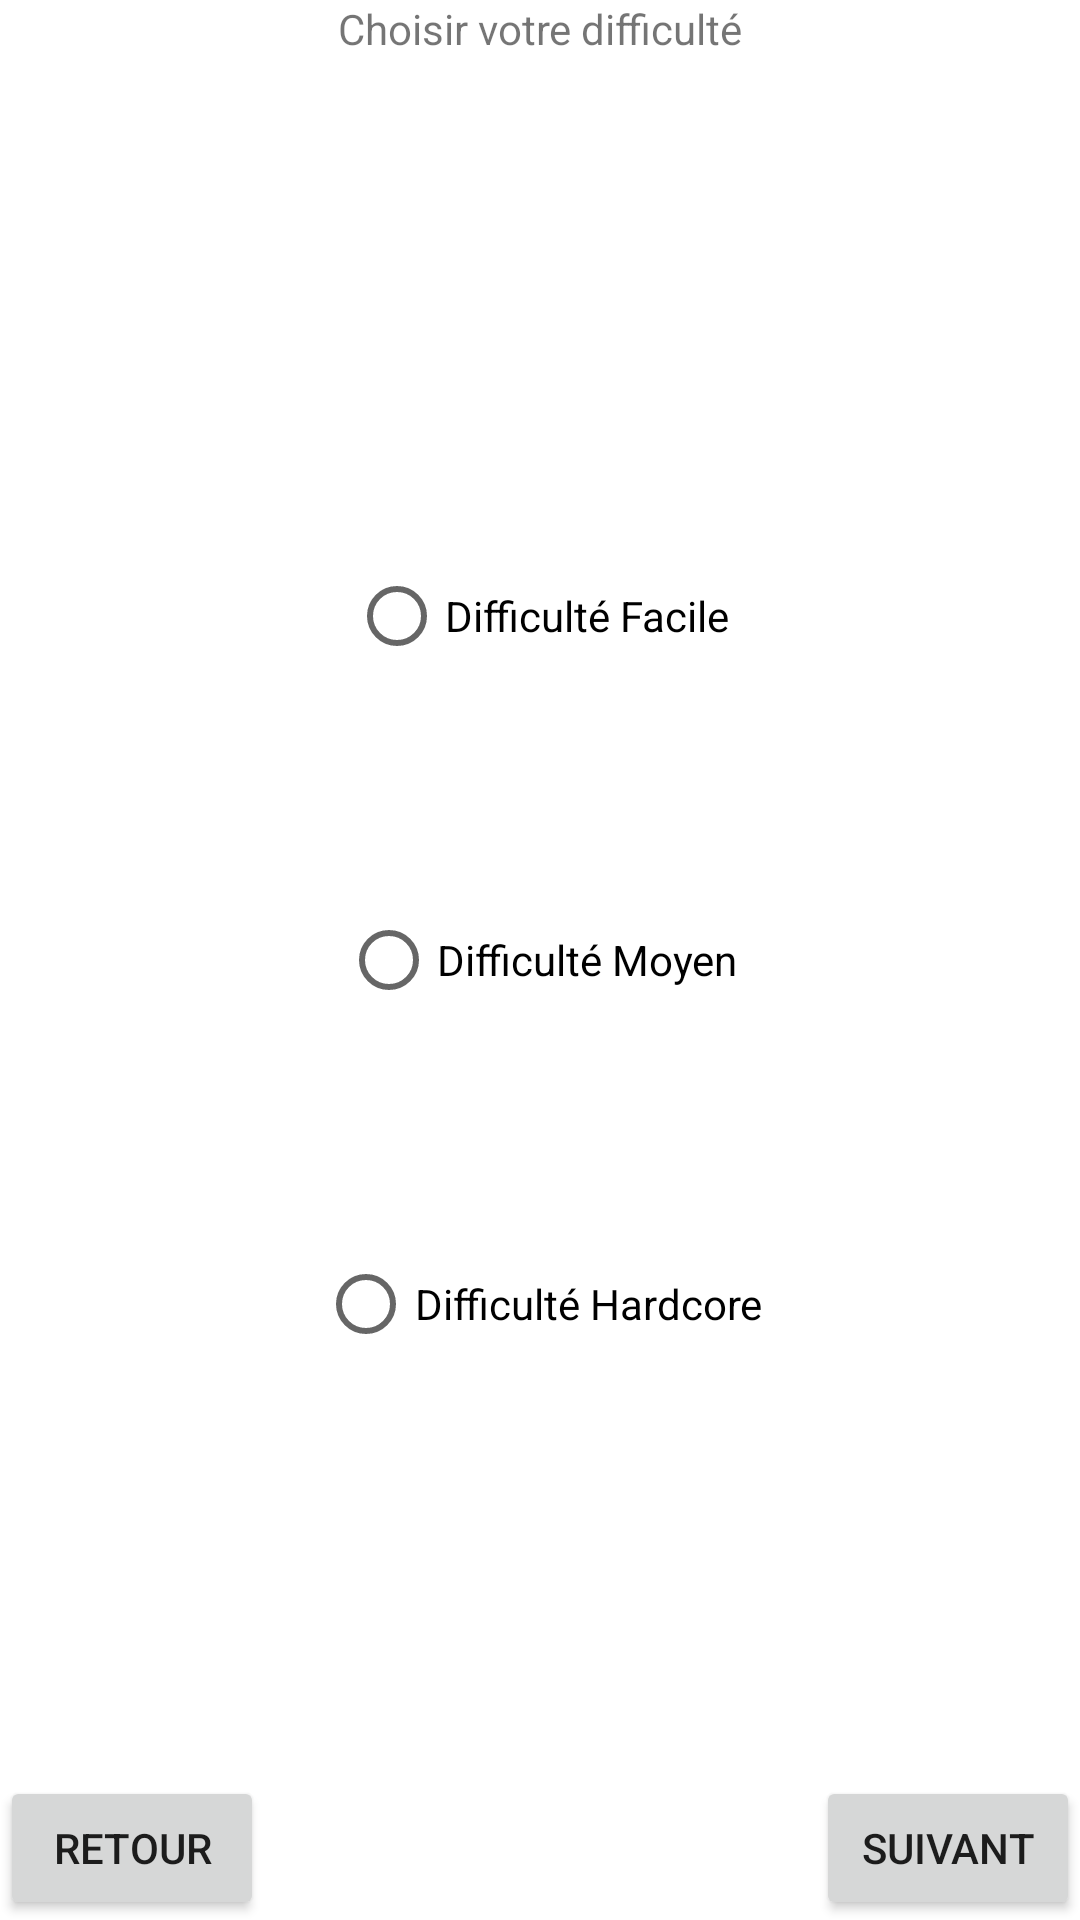

Android layout source for this screen:
<!-- AndroidManifest.xml: application theme Theme.GooseGame -->
<!-- res/layout/level_selector.xml -->
<?xml version="1.0" encoding="utf-8"?>
<androidx.constraintlayout.widget.ConstraintLayout xmlns:android="http://schemas.android.com/apk/res/android"
        xmlns:app="http://schemas.android.com/apk/res-auto"
        xmlns:tools="http://schemas.android.com/tools"
        android:layout_width="fill_parent"
        android:layout_height="fill_parent"
        android:background="@drawable/vector_difficulty_menu"
        tools:context=".activity.MainActivity"
        >

    <TextView
        android:layout_width="fill_parent"
        android:layout_height="wrap_content"
        android:textAlignment="center"
        android:text="@string/difficulty_choice"
        android:layout_marginTop="5dp"
        android:gravity="center_horizontal"
        tools:ignore="MissingConstraints" />

    <RadioGroup
        android:layout_width="match_parent"
        android:layout_height="match_parent"
        android:orientation="vertical" >

        <View
            android:layout_width="0dip"
            android:layout_height="wrap_content"
            android:layout_weight="0.8" />

        <RadioButton
            android:id="@+id/difficulty_button_1"
            android:layout_width="wrap_content"
            android:layout_height="wrap_content"
            android:layout_gravity="center"
            android:gravity="center"
            android:text="@string/difficulty_1"
            />

        <View
            android:layout_width="0dip"
            android:layout_height="wrap_content"
            android:layout_weight="1" />

        <RadioButton
            android:id="@+id/difficulty_button_2"
            android:layout_width="wrap_content"
            android:layout_height="wrap_content"
            android:layout_gravity="center"
            android:gravity="center"
            android:text="@string/difficulty_2" />

        <View
            android:layout_width="0dip"
            android:layout_height="wrap_content"
            android:layout_weight="1" />

        <RadioButton
            android:id="@+id/difficulty_button_3"
            android:layout_width="wrap_content"
            android:layout_height="wrap_content"
            android:layout_gravity="center"
            android:gravity="center"
            android:text="@string/difficulty_3" />

        <View
            android:layout_width="0dip"
            android:layout_height="wrap_content"
            android:layout_weight="0.8" />
    </RadioGroup>

    <Button
        android:id="@+id/buttonRetour"
        android:layout_width="wrap_content"
        android:layout_height="wrap_content"
        android:text="@string/retour"
        app:layout_constraintBottom_toBottomOf="parent"
        app:layout_constraintLeft_toLeftOf="parent"/>

    <Button
        android:id="@+id/buttonNext"
        android:layout_width="wrap_content"
        android:layout_height="wrap_content"
        android:text="@string/next"
        app:layout_constraintBottom_toBottomOf="parent"
        app:layout_constraintEnd_toEndOf="parent"/>


</androidx.constraintlayout.widget.ConstraintLayout>
<!-- resources referenced by this layout -->
<resources>
  <string name="difficulty_1">Difficulté Facile</string>
  <string name="difficulty_2">Difficulté Moyen</string>
  <string name="difficulty_3">Difficulté Hardcore</string>
  <string name="difficulty_choice">Choisir votre difficulté</string>
  <string name="next">Suivant</string>
  <string name="retour">Retour</string>
  <style name="Theme.GooseGame" parent="Theme.MaterialComponents.DayNight.DarkActionBar">
          
          <item name="colorPrimary">@color/purple_500</item>
          <item name="colorPrimaryVariant">@color/purple_700</item>
          <item name="colorOnPrimary">@color/white</item>
          
          <item name="colorSecondary">@color/teal_200</item>
          <item name="colorSecondaryVariant">@color/teal_700</item>
          <item name="colorOnSecondary">@color/black</item>
          
          <item name="android:statusBarColor" tools:targetApi="l">?attr/colorPrimaryVariant</item>
          
      </style>
  <!-- not gathered from this repository: default colours our renderer supplied (Android Studio template values) -->
  <color name="purple_500">#FF6200EE</color>
  <color name="purple_700">#FF3700B3</color>
  <color name="teal_200">#FF03DAC5</color>
  <color name="teal_700">#FF018786</color>
  <color name="black">#FF000000</color>
  <color name="white">#FFFFFFFF</color>
</resources>
